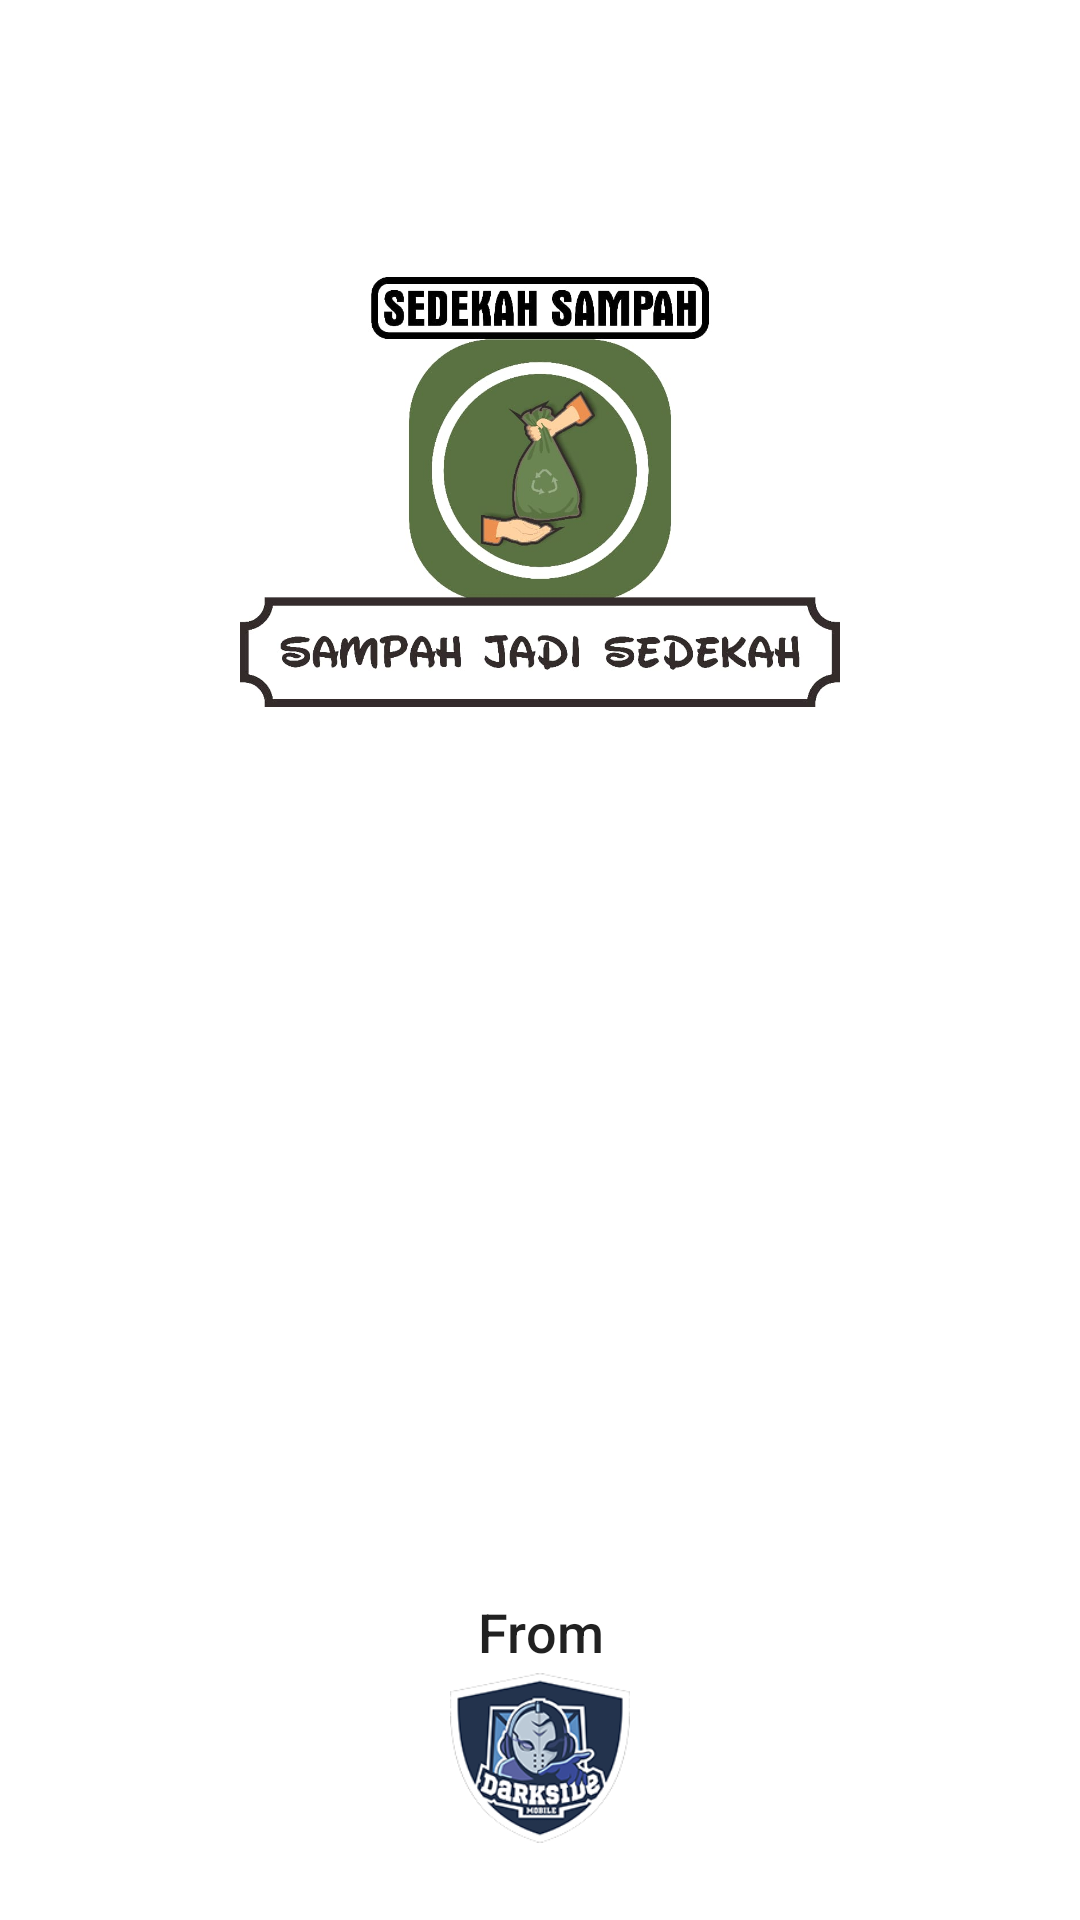

This screen was rendered from an Android layout file. Write that file and the resources it references.
<!-- AndroidManifest.xml: application theme AppTheme -->
<!-- res/layout/activity_screnn.xml -->
<?xml version="1.0" encoding="utf-8"?>
<androidx.constraintlayout.widget.ConstraintLayout xmlns:android="http://schemas.android.com/apk/res/android"
    xmlns:app="http://schemas.android.com/apk/res-auto"
    xmlns:tools="http://schemas.android.com/tools"
    android:layout_width="match_parent"
    android:layout_height="match_parent"
    tools:context=".ScrennActivity">
    <ImageView
        android:id="@+id/imageView"
        android:layout_width="200dp"
        android:layout_height="200dp"
        android:layout_marginTop="64dp"
        android:src="@drawable/logo_depan"
        app:layout_constraintEnd_toEndOf="parent"
        app:layout_constraintStart_toStartOf="parent"
        app:layout_constraintTop_toTopOf="parent" />


    <TextView
        style="@style/TextAppearance.AppCompat.Title"
        android:layout_width="match_parent"
        android:layout_height="wrap_content"
        android:text="@string/powerby"
        android:textSize="18sp"
        android:gravity="center"
        app:layout_constraintBottom_toTopOf="@+id/logo_team" />

    <ImageView
        android:id="@+id/logo_team"
        android:layout_width="60dp"
        android:layout_height="60dp"
        android:layout_marginBottom="24dp"
        android:src="@drawable/team"
        app:layout_constraintBottom_toBottomOf="parent"
        app:layout_constraintEnd_toEndOf="parent"
        app:layout_constraintStart_toStartOf="parent" />
</androidx.constraintlayout.widget.ConstraintLayout>
<!-- resources referenced by this layout -->
<resources>
  <!-- drawable logo_depan: jpg bitmap (drawable, 54182 bytes) -->
  <!-- drawable team: png bitmap (drawable, 48282 bytes) -->
  <string name="powerby">From</string>
  <style name="AppTheme" parent="Theme.MaterialComponents.Light.NoActionBar">
          
          <item name="colorPrimary">@color/colorPrimary</item>
          <item name="colorPrimaryDark">@color/colorPrimaryDark</item>
          <item name="colorAccent">@color/colorAccent</item>
          <item name="colorControlNormal">@android:color/white</item>
  
      </style>
  <color name="colorPrimary">#43A047</color>
  <color name="colorPrimaryDark">#7CB342</color>
  <color name="colorAccent">#C0CA33</color>
</resources>
